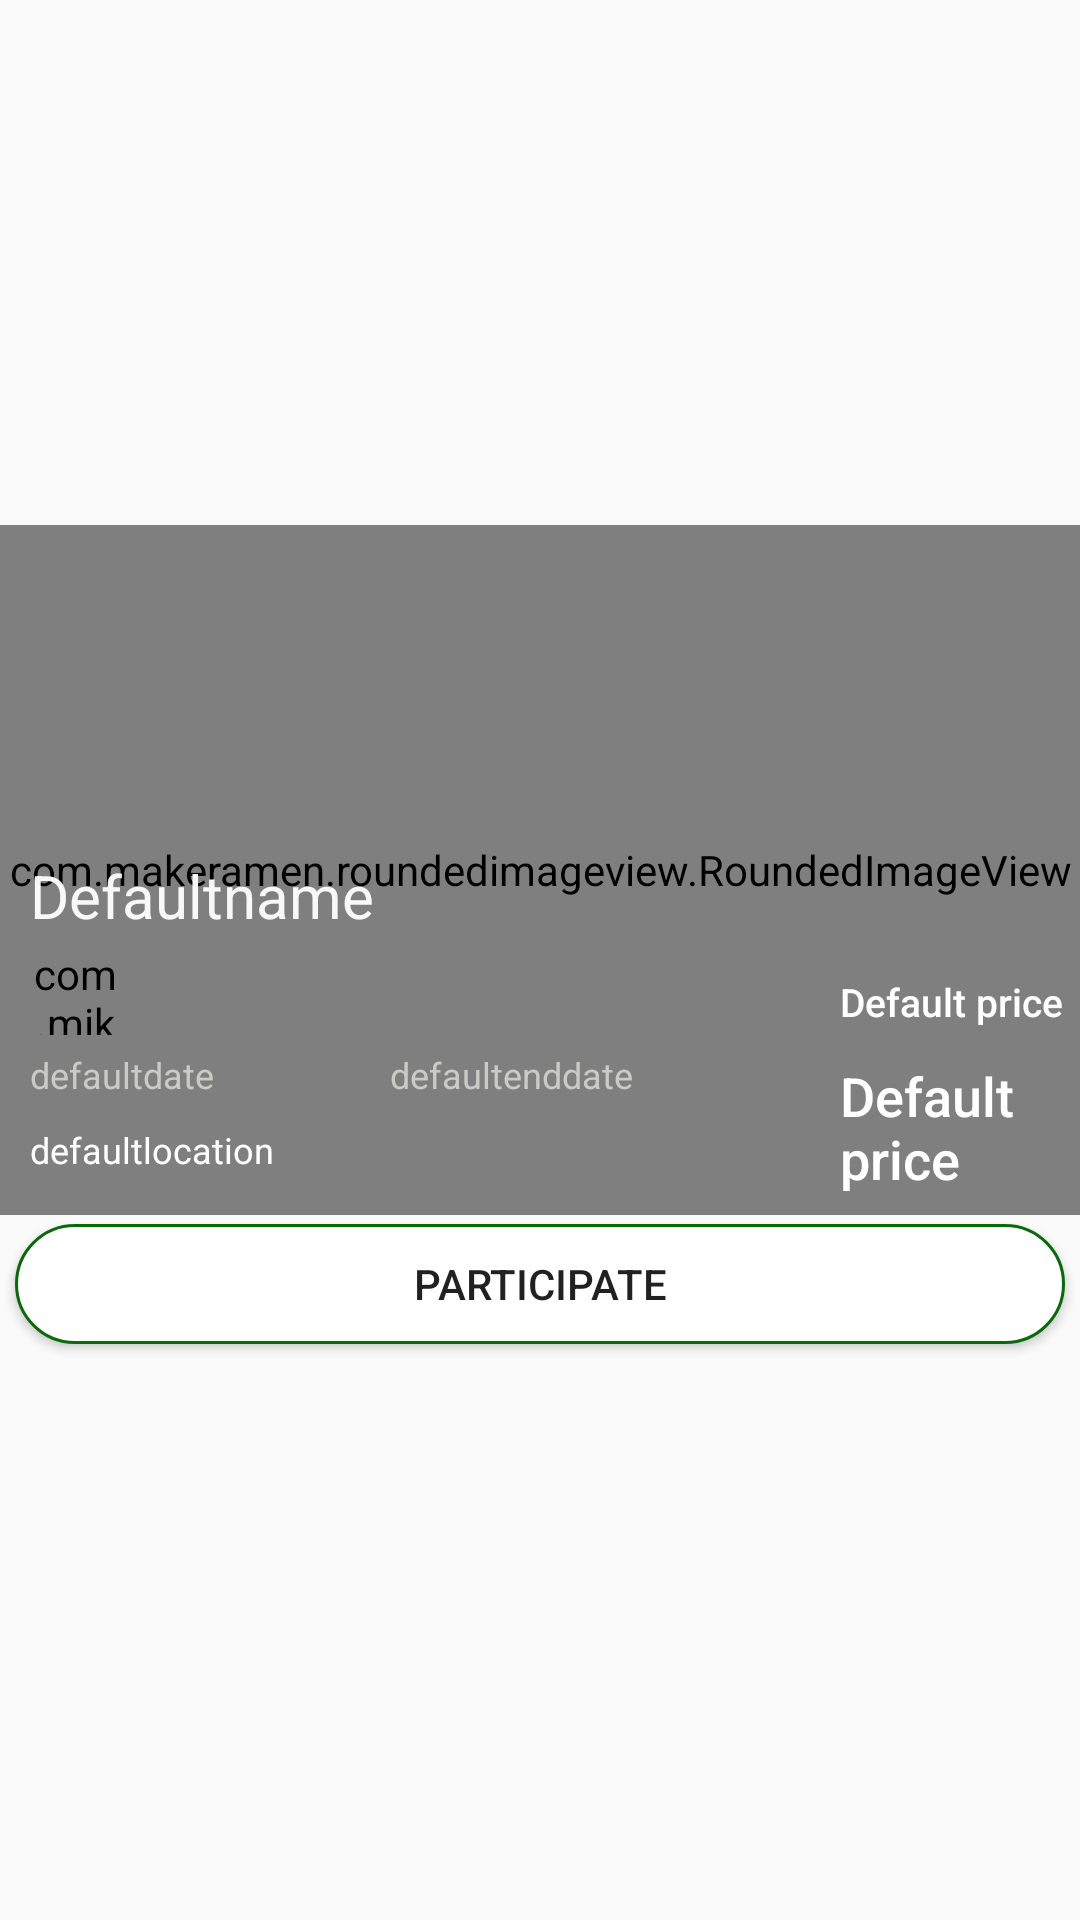

This screen was rendered from an Android layout file. Write that file and the resources it references.
<!-- AndroidManifest.xml: application theme AppTheme -->
<!-- res/layout/card_item.xml -->
<?xml version="1.0" encoding="utf-8"?>
<androidx.constraintlayout.widget.ConstraintLayout xmlns:android="http://schemas.android.com/apk/res/android"
    xmlns:app="http://schemas.android.com/apk/res-auto"
    xmlns:tools="http://schemas.android.com/tools"
    android:layout_width="match_parent"
    android:layout_height="wrap_content"
    android:orientation="vertical">

    <FrameLayout
        android:layout_width="wrap_content"
        android:layout_height="320dp"
        android:layout_gravity="center"
        android:layout_marginStart="8dp"
        android:layout_marginTop="20dp"
        android:layout_marginEnd="8dp"
        app:layout_constraintBottom_toBottomOf="parent"
        app:layout_constraintEnd_toEndOf="parent"
        app:layout_constraintStart_toStartOf="parent"
        app:layout_constraintTop_toTopOf="parent">

        <LinearLayout
            android:layout_width="match_parent"
            android:layout_height="50dp"
            android:layout_marginTop="233dp"
            android:orientation="horizontal"
            android:weightSum="1">
            <Button
                android:id="@+id/participer"
                android:layout_width="0dp"
                android:layout_height="match_parent"
                android:layout_margin="5dp"
                android:layout_weight="1"
                android:background="@drawable/bt_uifb"
                android:gravity="center"
                android:text="Participate" />

        </LinearLayout>

        <com.makeramen.roundedimageview.RoundedImageView
            android:id="@+id/background_img"
            android:layout_width="match_parent"
            android:layout_height="230dp"
            android:layout_gravity="center_horizontal"
            android:layout_marginTop="5dp"
            android:foregroundGravity="center_horizontal"
            android:scaleType="fitXY"
            android:background="@drawable/bgb"
            app:riv_corner_radius_bottom_left="5dp"
            app:riv_corner_radius_bottom_right="5dp"
            app:riv_corner_radius_top_left="5dp"
            app:riv_corner_radius_top_right="5dp" />

        <FrameLayout
            android:layout_width="match_parent"
            android:layout_height="230dp"
            android:layout_gravity="center_horizontal"
            android:layout_marginTop="5dp">

            <ImageView
                android:id="@+id/favori"
                android:layout_width="35dp"
                android:layout_height="35dp"
                android:layout_marginStart="310dp"
                android:layout_marginTop="5dp"
                app:srcCompat="@drawable/logol"
                android:layout_marginLeft="310dp" />


            <TextView
                android:id="@+id/titleCamp"
                android:layout_width="wrap_content"
                android:layout_height="wrap_content"
                android:layout_marginStart="10dp"
                android:layout_marginTop="110dp"
                android:text="Defaultname"

                android:textColor="#F8FDFCFC"
                android:textSize="20dp"
                android:layout_marginLeft="10dp" />

            <com.mikhaellopez.circularimageview.CircularImageView
                android:id="@+id/imageUser"
                android:layout_width="30dp"
                android:layout_height="30dp"
                android:layout_marginStart="10dp"
                android:layout_marginTop="140dp"


                app:srcCompat="@drawable/u1"
                android:layout_marginLeft="10dp" />


            <TextView
                android:id="@+id/dateDebut"
                android:layout_width="wrap_content"
                android:layout_height="wrap_content"
                android:layout_marginStart="10dp"
                android:layout_marginTop="175dp"
                android:text="defaultdate"
                android:textColor="#cacac6"
                android:textSize="12dp"
                android:textStyle="normal"
                android:layout_marginLeft="10dp" />

            <TextView
                android:layout_width="wrap_content"
                android:layout_height="wrap_content"
                android:layout_marginStart="100dp"
                android:layout_marginTop="173dp"
                android:textColor="#FDFDFD"
                android:textSize="14dp"
                android:textStyle="normal"
                android:layout_marginLeft="100dp" />

            <TextView
                android:id="@+id/dateFin"
                android:layout_width="wrap_content"
                android:layout_height="wrap_content"
                android:layout_marginStart="130dp"
                android:layout_marginTop="175dp"
                android:text="defaultenddate"
                android:textColor="#cacac6"
                android:textSize="12dp"
                android:textStyle="normal"
                android:layout_marginLeft="130dp" />

            <ImageView
                android:layout_width="249dp"
                android:layout_height="34dp"
                android:layout_marginStart="230dp"
                android:layout_marginTop="175dp"

                android:layout_marginLeft="230dp" />
            <TextView
                android:id="@+id/nbplacee"
                android:layout_width="wrap_content"
                android:layout_height="wrap_content"
                android:layout_marginStart="280dp"
                android:layout_marginTop="150dp"
                android:fontFamily="sans-serif-medium"
                android:text="Default price"
                android:textColor="#FFFFFF"
                android:textSize="13sp"
                android:textStyle="normal"
                android:layout_marginLeft="280dp" />

            <TextView
                android:id="@+id/price"
                android:layout_width="wrap_content"
                android:layout_height="wrap_content"
                android:layout_marginStart="280dp"
                android:layout_marginTop="178dp"
                android:fontFamily="sans-serif-medium"
                android:text="Default price"
                android:textColor="#FFFFFF"
                android:textSize="18sp"
                android:textStyle="normal"
                android:layout_marginLeft="280dp" />

            <TextView
                android:id="@+id/location"
                android:layout_width="wrap_content"
                android:layout_height="wrap_content"
                android:layout_marginStart="10dp"
                android:layout_marginTop="200dp"

                android:text="defaultlocation"
                android:textColor="#FFFFFF"
                android:textSize="12sp"
                android:textStyle="normal"
                android:layout_marginLeft="10dp" />
        </FrameLayout>

    </FrameLayout>
</androidx.constraintlayout.widget.ConstraintLayout>
<!-- resources referenced by this layout -->
<resources>
  <!-- drawable bt_uifb (drawable) -->
  <?xml version="1.0" encoding="utf-8"?>
  <selector xmlns:android="http://schemas.android.com/apk/res/android">
  
      <item android:state_pressed="true">
          <shape android:shape="rectangle">
              <solid android:color="#FFFFFF"></solid>
              <corners android:radius="100dp" />
          </shape>
      </item>
  
      <item>
          <shape android:shape="rectangle">
              <solid android:color="@color/white"/>
              <corners android:radius="100dp" />
              <stroke android:color="#096A09" android:width="1dp"/>
          </shape>
      </item>
  </selector>
  <style name="AppTheme" parent="Theme.AppCompat.Light.NoActionBar">
          
          <item name="colorPrimary">@color/black</item>
          <item name="colorPrimaryDark">#096A09</item>
          <item name="colorAccent">@color/blackTextColor</item>
      </style>
  <color name="white">#FFFFFFFF</color>
  <color name="black">#292929</color>
  <color name="blackTextColor">#000</color>
</resources>
